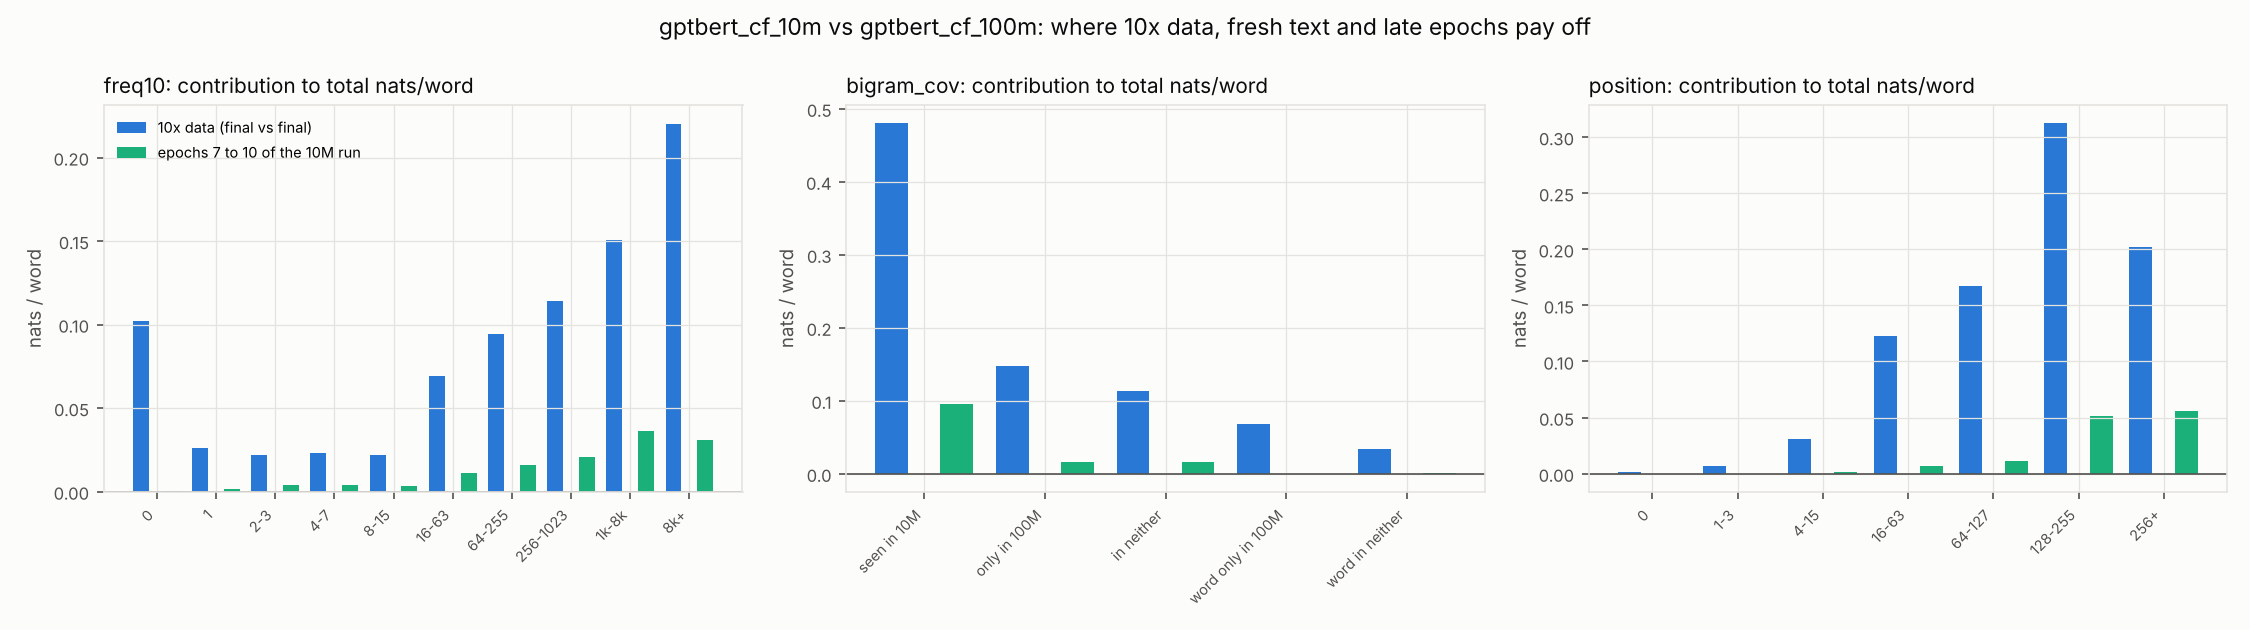

The data file committed next to this chart (first rows):
dim, bin, label, n, share, dev_ep1, dev_ep2, dev_ep3, dev_ep5, dev_ep7, dev_ep8, dev_ep9, dev_ep10, epoch_gain_2, epoch_gain_3, epoch_gain_8, epoch_gain_9, epoch_gain_10, late_gain, late_contrib, final100, data_gain, data_contrib
freq10, 0, 0, 2190, 0.01578, 25.53, 22.67, 22.51, 21.67, 21.4, 21.55, 21.19, 21.39, 2.862, 0.1572, -0.1459, 0.3571, -0.2016, 0.009613, 0.0001517, 14.94, 6.455, 0.1019
freq10, 1, 1, 705, 0.005081, 19.35, 16.56, 16, 14.84, 14.64, 14.54, 14.43, 14.35, 2.788, 0.5662, 0.09838, 0.1047, 0.08622, 0.2893, 0.00147, 9.171, 5.177, 0.02631
freq10, 2, 2-3, 734, 0.00529, 20.48, 18.1, 17.48, 16.62, 15.66, 15.4, 15.03, 14.96, 2.383, 0.6197, 0.2651, 0.3667, 0.06985, 0.7016, 0.003712, 10.83, 4.126, 0.02183
freq10, 3, 4-7, 1012, 0.007294, 18.3, 15.65, 14.92, 13.91, 13.09, 12.86, 12.52, 12.54, 2.654, 0.7288, 0.2267, 0.3426, -0.02017, 0.5491, 0.004005, 9.392, 3.148, 0.02296
freq10, 4, 8-15, 1289, 0.00929, 16.81, 14.37, 13.82, 13.01, 12.19, 12.05, 11.81, 11.84, 2.435, 0.5555, 0.1349, 0.2377, -0.02337, 0.3492, 0.003245, 9.451, 2.385, 0.02216
freq10, 5, 16-63, 4693, 0.03382, 13.71, 12.04, 11.65, 11.12, 10.57, 10.44, 10.26, 10.24, 1.665, 0.394, 0.1358, 0.1792, 0.01713, 0.3321, 0.01123, 8.202, 2.037, 0.06891
freq10, 6, 64-255, 8723, 0.06287, 10.16, 9.324, 9.092, 8.825, 8.483, 8.405, 8.254, 8.23, 0.8333, 0.232, 0.07756, 0.1505, 0.02433, 0.2524, 0.01587, 6.725, 1.505, 0.09461
freq10, 7, 256-1023, 12690, 0.09146, 8.468, 7.94, 7.766, 7.539, 7.249, 7.193, 7.026, 7.02, 0.5284, 0.174, 0.05589, 0.1667, 0.00601, 0.2286, 0.02091, 5.772, 1.248, 0.1142
freq10, 8, 1k-8k, 25885, 0.1866, 6.452, 6.164, 6.045, 5.846, 5.661, 5.603, 5.475, 5.467, 0.2879, 0.119, 0.05798, 0.1284, 0.007475, 0.1939, 0.03617, 4.66, 0.8076, 0.1507
freq10, 9, 8k+, 80824, 0.5825, 3.606, 3.489, 3.447, 3.366, 3.231, 3.229, 3.179, 3.178, 0.1166, 0.04266, 0.00286, 0.04948, 0.000897, 0.05324, 0.03101, 2.8, 0.378, 0.2202
freq100, 0, 0, 966, 0.006962, 28.03, 24.98, 25.03, 24.08, 23.75, 23.89, 23.47, 23.68, 3.045, -0.04379, -0.136, 0.4186, -0.2106, 0.07204, 0.0005016, 18.75, 4.931, 0.03434
freq100, 1, 1, 213, 0.001535, 23.96, 21.17, 20.94, 20.11, 19.7, 19.63, 19.17, 19.24, 2.791, 0.2319, 0.06576, 0.4636, -0.07175, 0.4576, 0.0007025, 14.69, 4.545, 0.006977
freq100, 2, 2-3, 271, 0.001953, 23.26, 20.64, 20.53, 19.73, 19.34, 19.41, 19.27, 19.49, 2.618, 0.1122, -0.06836, 0.1343, -0.2144, -0.1485, -0.00029, 14.13, 5.358, 0.01046
freq100, 3, 4-7, 334, 0.002407, 23.62, 21.17, 20.9, 19.9, 19.5, 19.7, 19.4, 19.53, 2.45, 0.2634, -0.191, 0.2976, -0.1333, -0.02676, -6.441391016144835e-05, 13.01, 6.524, 0.0157
freq100, 4, 8-15, 437, 0.00315, 22.37, 19.53, 19.21, 18.27, 17.64, 17.63, 17.24, 17.26, 2.839, 0.3185, 0.009212, 0.3955, -0.01886, 0.3858, 0.001215, 11.66, 5.593, 0.01762
freq100, 5, 16-63, 1431, 0.01031, 20.04, 17.82, 17.15, 16.42, 15.61, 15.46, 15.14, 15.16, 2.214, 0.6688, 0.1556, 0.3174, -0.01719, 0.4557, 0.004701, 11.03, 4.124, 0.04254
freq100, 6, 64-255, 2961, 0.02134, 16.73, 14.42, 13.86, 13.06, 12.4, 12.27, 12.01, 12.02, 2.314, 0.5523, 0.134, 0.265, -0.009765, 0.3893, 0.008308, 9.205, 2.81, 0.05997
freq100, 7, 256-1023, 5887, 0.04243, 12.52, 11.22, 10.89, 10.47, 9.981, 9.869, 9.687, 9.672, 1.3, 0.3262, 0.1122, 0.182, 0.01484, 0.3091, 0.01311, 7.661, 2.011, 0.08532
freq100, 8, 1k-8k, 16900, 0.1218, 9.258, 8.536, 8.346, 8.07, 7.785, 7.714, 7.567, 7.553, 0.7213, 0.1902, 0.07109, 0.1477, 0.01358, 0.2324, 0.02831, 6.097, 1.456, 0.1774
freq100, 9, 8k+, 109345, 0.7881, 4.382, 4.214, 4.148, 4.038, 3.886, 3.87, 3.799, 3.796, 0.1674, 0.06649, 0.01661, 0.0709, 0.002937, 0.09045, 0.07128, 3.297, 0.4991, 0.3934
position, 0, 0, 419, 0.00302, 9.786, 9.559, 9.577, 9.377, 9.492, 9.442, 9.58, 9.592, 0.2275, -0.01891, 0.04957, -0.1376, -0.01176, -0.09983, -0.0003015, 9.142, 0.4498, 0.001358
position, 1, 1-3, 1257, 0.00906, 6.739, 6.532, 6.483, 6.372, 6.309, 6.305, 6.268, 6.298, 0.2065, 0.04974, 0.003789, 0.03676, -0.02932, 0.01123, 0.0001017, 5.582, 0.7153, 0.006481
position, 2, 4-15, 5028, 0.03624, 6.317, 6.036, 5.925, 5.767, 5.612, 5.59, 5.562, 5.561, 0.2809, 0.1112, 0.02191, 0.02718, 0.001112, 0.05019, 0.001819, 4.706, 0.8557, 0.03101
position, 3, 16-63, 20112, 0.145, 5.927, 5.585, 5.474, 5.286, 5.156, 5.132, 5.113, 5.11, 0.3423, 0.1111, 0.02465, 0.01825, 0.003144, 0.04605, 0.006675, 4.265, 0.8453, 0.1225
position, 4, 64-127, 26796, 0.1931, 6.024, 5.621, 5.509, 5.335, 5.14, 5.104, 5.081, 5.079, 0.4032, 0.1123, 0.03561, 0.02308, 0.00212, 0.06081, 0.01174, 4.211, 0.8678, 0.1676
position, 5, 128-255, 51062, 0.368, 6.065, 5.664, 5.556, 5.376, 5.134, 5.1, 4.994, 4.993, 0.4011, 0.1081, 0.03397, 0.1062, 0.0004195, 0.1406, 0.05175, 4.144, 0.8495, 0.3126
position, 6, 256+, 34071, 0.2456, 6.133, 5.706, 5.592, 5.416, 5.202, 5.179, 4.979, 4.974, 0.4266, 0.114, 0.02297, 0.2006, 0.004393, 0.228, 0.05599, 4.151, 0.8228, 0.2021
ngram10, 0, 0 new word, 2190, 0.01578, 25.53, 22.67, 22.51, 21.67, 21.4, 21.55, 21.19, 21.39, 2.862, 0.1572, -0.1459, 0.3571, -0.2016, 0.009613, 0.0001517, 14.94, 6.455, 0.1019
ngram10, 1, 1, 23379, 0.1685, 10.18, 9.359, 9.142, 8.85, 8.553, 8.499, 8.351, 8.363, 0.8224, 0.2169, 0.05449, 0.1478, -0.0116, 0.1907, 0.03214, 6.812, 1.551, 0.2613
ngram10, 2, 2, 49893, 0.3596, 6.07, 5.757, 5.653, 5.504, 5.313, 5.28, 5.194, 5.194, 0.3126, 0.1043, 0.03337, 0.08521, 1.9570504916404803e-05, 0.1186, 0.04265, 4.439, 0.7551, 0.2715
ngram10, 3, 3, 40331, 0.2907, 4.311, 4.091, 4.019, 3.885, 3.708, 3.687, 3.612, 3.599, 0.2205, 0.07172, 0.02098, 0.07501, 0.01284, 0.1088, 0.03163, 3.088, 0.5113, 0.1486
ngram10, 4, 4, 16624, 0.1198, 3.323, 3.133, 3.056, 2.928, 2.748, 2.724, 2.648, 2.629, 0.19, 0.07724, 0.02378, 0.07553, 0.01914, 0.1185, 0.01419, 2.258, 0.3707, 0.04442
ngram10, 5, 5, 4714, 0.03398, 2.855, 2.655, 2.584, 2.425, 2.257, 2.218, 2.132, 2.112, 0.2003, 0.07054, 0.03829, 0.08663, 0.01951, 0.1444, 0.004907, 1.772, 0.3402, 0.01156
ngram10, 6, 6, 1162, 0.008375, 2.604, 2.397, 2.328, 2.17, 1.977, 1.944, 1.839, 1.819, 0.2065, 0.06949, 0.03211, 0.105, 0.02001, 0.1571, 0.001316, 1.457, 0.362, 0.003032
ngram10, 7, 7, 309, 0.002227, 2.589, 2.353, 2.264, 2.082, 1.859, 1.837, 1.659, 1.623, 0.2361, 0.08949, 0.02206, 0.1777, 0.03665, 0.2364, 0.0005265, 1.273, 0.3495, 0.0007784
ngram10, 8, 8, 143, 0.001031, 3.232, 2.742, 2.563, 2.361, 2.066, 1.944, 1.838, 1.81, 0.4908, 0.1786, 0.1212, 0.1064, 0.02814, 0.2558, 0.0002636, 1.282, 0.5275, 0.0005436
context, 0, first in chunk, 67924, 0.4896, 7.962, 7.624, 7.57, 7.334, 7.116, 7.082, 7.007, 7.008, 0.3376, 0.0539, 0.03441, 0.07514, -0.001406, 0.1081, 0.05294, 5.864, 1.144, 0.5603
context, 1, word repeated, 53811, 0.3878, 4.329, 4.031, 3.914, 3.803, 3.635, 3.62, 3.524, 3.52, 0.2975, 0.1174, 0.01495, 0.09628, 0.003824, 0.115, 0.04462, 2.943, 0.5776, 0.224
context, 2, bigram repeated, 17010, 0.1226, 4.109, 3.196, 2.885, 2.731, 2.468, 2.411, 2.23, 2.221, 0.9128, 0.3106, 0.0565, 0.1815, 0.008505, 0.2465, 0.03022, 1.737, 0.4843, 0.05937
source, 0, bnc_spoken, 18306, 0.1319, 6.073, 5.776, 5.693, 5.535, 5.381, 5.372, 5.309, 5.308, 0.2965, 0.08362, 0.008336, 0.0639, 0.0006332, 0.07286, 0.009614, 4.711, 0.5969, 0.07876
source, 1, childes, 40142, 0.2893, 5.082, 4.683, 4.593, 4.437, 4.252, 4.233, 4.108, 4.11, 0.4, 0.08962, 0.0194, 0.1244, -0.002325, 0.1415, 0.04094, 3.303, 0.8077, 0.2337
source, 2, gutenberg, 37056, 0.2671, 6.516, 6.131, 6.03, 5.831, 5.591, 5.547, 5.463, 5.458, 0.3851, 0.1011, 0.04426, 0.08357, 0.004825, 0.1327, 0.03543, 4.481, 0.9778, 0.2611
source, 3, open_subtitles, 31277, 0.2254, 6.475, 6.128, 6.004, 5.844, 5.657, 5.624, 5.532, 5.529, 0.3468, 0.1242, 0.0332, 0.09253, 0.002934, 0.1287, 0.029, 4.767, 0.7616, 0.1717
source, 4, simple_wiki, 9839, 0.07091, 7.571, 6.81, 6.57, 6.28, 5.976, 5.931, 5.828, 5.823, 0.7604, 0.2405, 0.04428, 0.1033, 0.004706, 0.1523, 0.0108, 4.535, 1.288, 0.09134
source, 5, switchboard, 2125, 0.01532, 4.689, 4.507, 4.443, 4.324, 4.164, 4.137, 4.043, 4.034, 0.1813, 0.06483, 0.02701, 0.09364, 0.009308, 0.13, 0.00199, 3.572, 0.462, 0.007075
bigram_cov, 0, seen in 10M, 113176, 0.8157, 4.857, 4.601, 4.514, 4.373, 4.189, 4.161, 4.081, 4.072, 0.256, 0.08701, 0.02782, 0.08069, 0.008549, 0.1171, 0.09549, 3.483, 0.589, 0.4805
bigram_cov, 1, only in 100M, 12358, 0.08907, 9.184, 8.487, 8.246, 7.976, 7.698, 7.643, 7.503, 7.514, 0.6976, 0.241, 0.05502, 0.1397, -0.01104, 0.1837, 0.01636, 5.852, 1.662, 0.148
bigram_cov, 2, in neither, 11021, 0.07943, 11.3, 10.34, 10.15, 9.829, 9.513, 9.459, 9.302, 9.315, 0.9624, 0.1899, 0.05389, 0.157, -0.01222, 0.1987, 0.01578, 7.888, 1.426, 0.1133
bigram_cov, 3, word only in 100M, 1224, 0.008822, 23.56, 20.84, 20.52, 19.78, 19.54, 19.7, 19.39, 19.58, 2.717, 0.3159, -0.1538, 0.3086, -0.1945, -0.03965, -0.0003498, 11.92, 7.657, 0.06755
bigram_cov, 4, word in neither, 966, 0.006962, 28.03, 24.98, 25.03, 24.08, 23.75, 23.89, 23.47, 23.68, 3.045, -0.04379, -0.136, 0.4186, -0.2106, 0.07204, 0.0005016, 18.75, 4.931, 0.03434
trigram_cov, 0, seen in 10M, 63283, 0.4561, 3.901, 3.69, 3.616, 3.481, 3.303, 3.28, 3.203, 3.187, 0.2114, 0.07337, 0.02344, 0.07714, 0.01527, 0.1158, 0.05284, 2.729, 0.4581, 0.209
trigram_cov, 1, only in 100M, 25074, 0.1807, 5.974, 5.63, 5.514, 5.345, 5.147, 5.11, 5.016, 5.013, 0.3439, 0.1153, 0.03722, 0.09395, 0.002654, 0.1338, 0.02418, 4.034, 0.9791, 0.1769
trigram_cov, 2, in neither, 48198, 0.3474, 8.114, 7.57, 7.417, 7.21, 6.971, 6.93, 6.818, 6.825, 0.5437, 0.1532, 0.04162, 0.111, -0.006986, 0.1457, 0.0506, 5.801, 1.024, 0.3559
trigram_cov, 3, word only in 100M, 1224, 0.008822, 23.56, 20.84, 20.52, 19.78, 19.54, 19.7, 19.39, 19.58, 2.717, 0.3159, -0.1538, 0.3086, -0.1945, -0.03965, -0.0003498, 11.92, 7.657, 0.06755
trigram_cov, 4, word in neither, 966, 0.006962, 28.03, 24.98, 25.03, 24.08, 23.75, 23.89, 23.47, 23.68, 3.045, -0.04379, -0.136, 0.4186, -0.2106, 0.07204, 0.0005016, 18.75, 4.931, 0.03434
word_kind, 0, speaker label, 7546, 0.05439, 1.538, 1.456, 1.334, 1.265, 1.226, 1.209, 1.172, 1.173, 0.0828, 0.1221, 0.01711, 0.03727, -0.0009715, 0.05341, 0.002905, 0.9674, 0.2057, 0.01119
word_kind, 1, punctuation only, 1453, 0.01047, 4.817, 3.498, 3.489, 3.353, 3.289, 3.135, 3.345, 3.205, 1.319, 0.008767, 0.1545, -0.2099, 0.1401, 0.08466, 0.0008866, 2.022, 1.182, 0.01238
word_kind, 2, function word, 69182, 0.4986, 3.939, 3.816, 3.77, 3.685, 3.538, 3.529, 3.479, 3.478, 0.1227, 0.04629, 0.008749, 0.05038, 0.0006157, 0.05975, 0.02979, 3.062, 0.4169, 0.2079
word_kind, 3, content word, 60564, 0.4365, 9.123, 8.406, 8.222, 7.924, 7.631, 7.579, 7.415, 7.415, 0.7173, 0.1837, 0.05191, 0.1636, 0.000265, 0.2158, 0.0942, 6.012, 1.403, 0.6122
freq10_first, 0, 0, 1731, 0.01248, 26.47, 24.91, 25.33, 24.53, 24.23, 24.44, 24.24, 24.45, 1.554, -0.4205, -0.2098, 0.194, -0.2116, -0.2275, -0.002838, 17.32, 7.133, 0.08899
... 19 more rows
